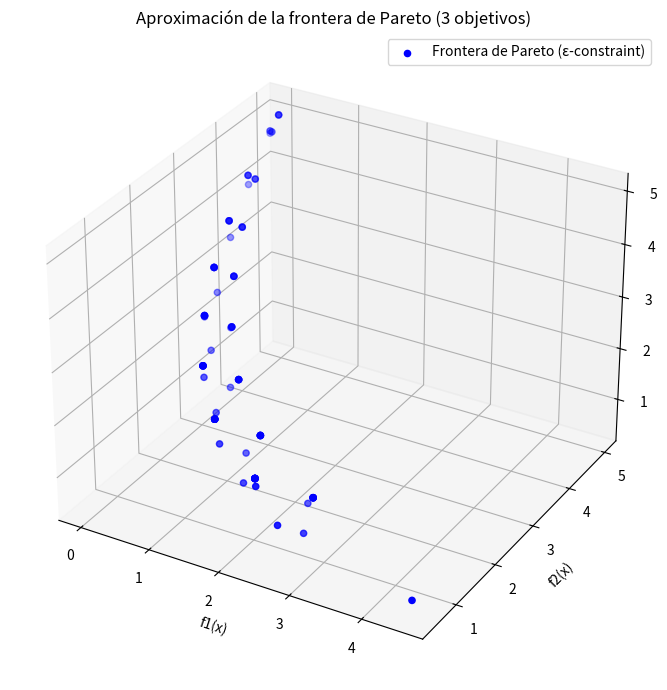

Here is the Python script that generated this plot:

import numpy as np
import matplotlib.pyplot as plt
from scipy.optimize import minimize

# Objetivos
def f1(x):
    return x[0]**2 + x[1]**2

def f2(x):
    return (x[0] - 2)**2 + (x[1] - 1)**2

def f3(x):
    return (x[0] - 1)**2 + (x[1] - 2)**2

# Restricciones comunes
def constraint1(x):
    return 3 - (x[0] + x[1])  # x1 + x2 <= 3

def constraint2(x):
    return x[0]               # x1 >= 0

def constraint3(x):
    return x[1]               # x2 >= 0

# Rejilla de valores epsilon para f2 y f3
epsilons_f2 = np.linspace(0.5, 6.0, 10)
epsilons_f3 = np.linspace(0.5, 6.0, 10)

pareto_points = []
solutions = []

# Recorremos la rejilla 2D de eps_f2 y eps_f3
for eps2 in epsilons_f2:
    for eps3 in epsilons_f3:
        constraints = [
            {"type": "ineq", "fun": constraint1},
            {"type": "ineq", "fun": constraint2},
            {"type": "ineq", "fun": constraint3},
            {"type": "ineq", "fun": lambda x, e=eps2: e - f2(x)},
            {"type": "ineq", "fun": lambda x, e=eps3: e - f3(x)}
        ]
        res = minimize(f1, x0=[0.5, 0.5], constraints=constraints)
        if res.success:
            f1_val = f1(res.x)
            f2_val = f2(res.x)
            f3_val = f3(res.x)
            pareto_points.append([f1_val, f2_val, f3_val])
            solutions.append([*res.x])

pareto_points = np.array(pareto_points)
solutions = np.array(solutions)

# Gráfica en 3D de la frontera de Pareto aproximada
from mpl_toolkits.mplot3d import Axes3D
fig = plt.figure(figsize=(9, 7))
ax = fig.add_subplot(111, projection='3d')
ax.scatter(pareto_points[:, 0], pareto_points[:, 1], pareto_points[:, 2],
           c='blue', marker='o', label='Frontera de Pareto (ε-constraint)')
ax.set_xlabel("f1(x)")
ax.set_ylabel("f2(x)")
ax.set_zlabel("f3(x)")
ax.set_title("Aproximación de la frontera de Pareto (3 objetivos)")
ax.legend()
plt.tight_layout()
plt.show()

# Mostrar soluciones
print("\n🧾 Soluciones óptimas:")
for i in range(len(solutions)):
    x = solutions[i]
    f = pareto_points[i]
    print(f"x = ({x[0]:.4f}, {x[1]:.4f}) → f1 = {f[0]:.4f}, f2 = {f[1]:.4f}, f3 = {f[2]:.4f}")
